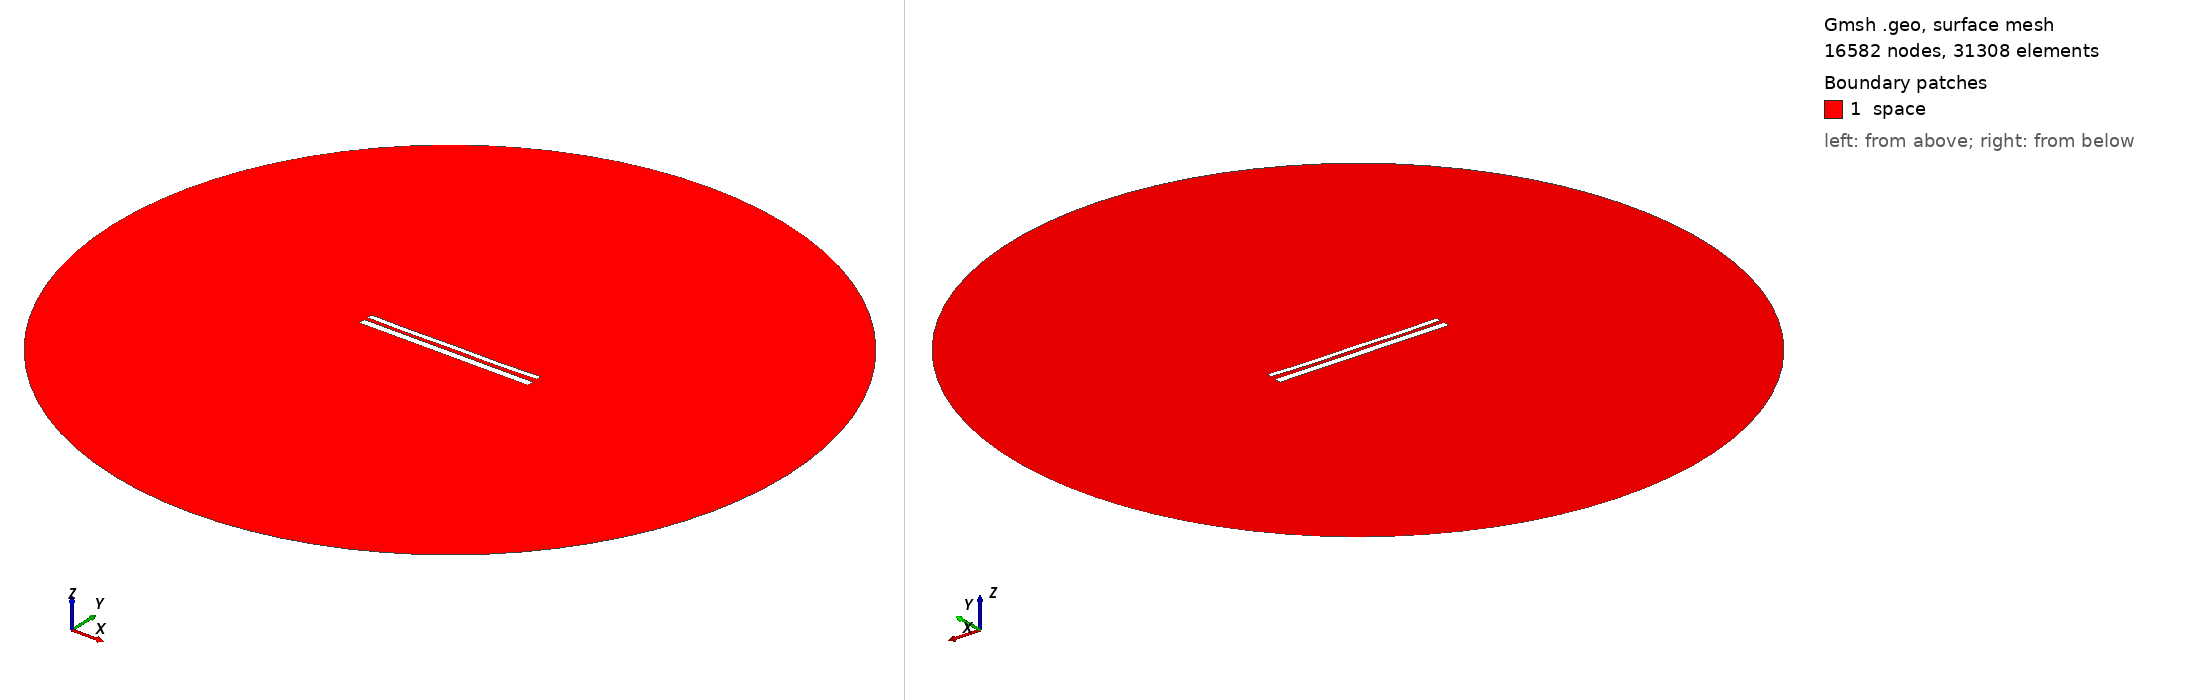

Gmsh geometry script, surface-meshed: 16582 nodes, 31308 surface elements. Boundary patches (legend numbers): 1 space. Left view from above one corner, right view from below the opposite corner. Legend entries are the model's physical surfaces. The drawing asked Gmsh for element sizes between 1% and 20% of the model's largest extent; the script's own settings can give other sizes.

=== 1435.geo (drawn) ===
//---------------------------------------
// Geometry kernel
//---------------------------------------

SetFactory("OpenCASCADE");



//---------------------------------------
// Parameters of the geometry
//---------------------------------------

// Overetch of the upper plate
overetch = 0.375;

// Distance between the plates
distance = 2.0;

// Discretization over the x axis (for the deformation)
nx = 50; 

// Length of the plate
L = 100 - overetch; 

// Number of modes
n = 4; 

// 1st mode coefficient
coeff(1) = 0.15;
beta(1) = 0.596864 * 3.1415926535 / L;

// 2nd mode coefficient
coeff(2) = -0.15;
beta(2) = 1.49418 * 3.1415926535 / L;

// 3rd mode coefficient
coeff(3) = 0.0;
beta(3) = 2.50025 * 3.1415926535 / L;

// 4th mode coefficient
coeff(4) = -0.15;
beta(4) = 3.49999 * 3.1415926535 / L;



//---------------------------------------
// Upper plate (deformed rectangle)
//---------------------------------------

// Coordiantes of the upper plate
xmin = -50;
xmax = 50 - overetch;

// Height of the upper plate
yheight = 4 - 2 * overetch;

// Indexes of the points
UpperID[] = {};
LowerID[] = {};
LeftID[] = {};
RightID[] = {};

// Point index
p = 1;

// Horizontal edges
For i In {1:nx}
    x = xmin + (i-1)*(xmax - xmin)/(nx-1);

    y_bottom = distance / 2 + overetch;
    For j In {1:n}
        C = (Cosh(beta(j)*L) + Cos(beta(j)*L)) / (Sinh(beta(j)*L) + Sin(beta(j)*L));
        y_bottom  = y_bottom + coeff(j) * (Cosh(beta(j)*(x+50)) - Cos(beta(j)*(x+50)) - C * (Sinh(beta(j)*(x+50)) - Sin(beta(j)*(x+50))));
    EndFor

    y_top = y_bottom + yheight;

    Point(p) = {x, y_top, 0, 1.0};
    UpperID[i] = p;
    p = p + 1;

    Point(p) = {x, y_bottom, 0, 1.0};
    LowerID[i] = p;
    p = p + 1;
EndFor

// Create point lists
UpperPts[] = {}; LowerPts[] = {};
For i In {1:nx}
  UpperPts[] += {UpperID[i]};
  LowerPts[] += {LowerID[i]};
EndFor

// Build splines
Spline(1) = {UpperPts[]};
Spline(2) = {LowerPts[]};
Line(3) = {LowerPts[nx-1], UpperPts[nx-1]};
Line(4) = {LowerPts[0], UpperPts[0]};

// Build the plane surface
Curve Loop(1) = {2, 3, -1, -4};
Plane Surface(1) = {1};



//---------------------------------------
// Lower plate (rectangle)
//---------------------------------------

// Vertices
Point(1001) = {-50, -1, 0, 1.0};
Point(1002) = { 50, -1, 0, 1.0};
Point(1003) = { 50,  -5, 0, 1.0};
Point(1004) = {-50,  -5, 0, 1.0};

// Edges
Line(5) = {1001, 1002};
Line(6) = {1002, 1003};
Line(7) = {1003, 1004};
Line(8) = {1004, 1001};

// Plane surface
Line Loop(2) = {5, 6, 7, 8};
Plane Surface(2) = {2}; 



//---------------------------------------
// Outer (fictious) boundary
//---------------------------------------

// Points
Point(1005) = {0, 0, 0};       // Center
Point(1006) = {200, 0, 0};     // Start point
Point(1007) = {0, 200, 0};     // 90 degrees
Point(1008) = {-200, 0, 0};    // 180 degrees
Point(1009) = {0, -200, 0};    // 270 degrees

// Circle arcs (each needs start, center, end)
Circle(9) = {1006, 1005, 1007};
Circle(10) = {1007, 1005, 1008};
Circle(11) = {1008, 1005, 1009};
Circle(12) = {1009, 1005, 1006};

// Plane surface for the entire domain
Curve Loop(3) = {9, 10, 11, 12};
Surface(3) = {3};

// Subtract the plates from the whole domain to obtain the actual domain where we want to solve the equations
BooleanDifference{ Surface{3}; Delete; }{ Surface{1}; Surface{2}; Delete; }




//---------------------------------------
// Transfinite Lines/Curves
//---------------------------------------

// Set the number of points on the boundaries
r = 12;
d = 0.15;

// Plates
Transfinite Curve {1} = 50*r/4 Using Progression 1;
Transfinite Line {2} = 50*r Using Progression 1;
Transfinite Curve {3, 4} = 2*r Using Progression 1+d;
Transfinite Line {5} = 50*r Using Progression 1;
Transfinite Line {7} = 50*r/4 Using Progression 1;
Transfinite Line {6} = 2*r Using Progression 1+d;
Transfinite Line {8} = 2*r Using Progression 1-d;

// Outer boundary
Transfinite Line {9, 10, 11, 12} = 20 Using Progression 1;



//---------------------------------------
// Physical groups
//---------------------------------------                

// Physical curves (boundaries)
Physical Line("force_segment", 10) = {2};
Physical Line("upper_plate", 11) = {1, 3, 4};
Physical Line("lower_plate", 12) = {5, 6, 7, 8};
Physical Line("boundary", 20) = {9, 10, 11, 12};

// Physical Surfaces
Physical Surface("space", 30) = {3};



//---------------------------------------
// 6. Generate the Mesh
//---------------------------------------

// 2D mesh generation
Mesh 2;
